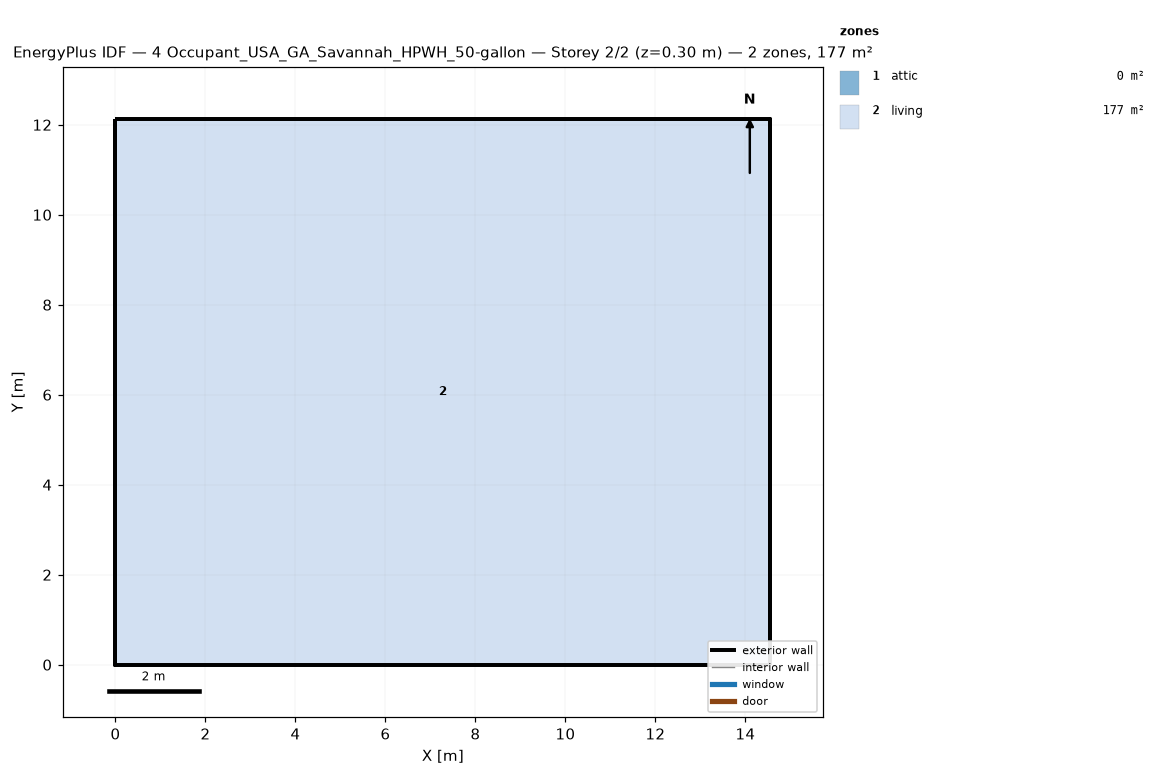
=== STOREY PLAN SPEC (per zone: floor XY polygon, exterior-wall plan segments, windows/doors) ===
zone 1: attic  (0.0 m²)
  exterior wall: (14.55, 0.00) – (14.55, 12.13) – (14.55, 6.06)  [18.2 m]
  exterior wall: (0.00, 12.13) – (0.00, 0.00) – (0.00, 6.06)  [18.2 m]
zone 2: living  (176.5 m²)
  floor: (0.00, 0.00) (0.00, 12.13) (14.55, 12.13) (14.55, 0.00)
  exterior wall: (0.00, 0.00) – (14.55, 0.00)  [14.6 m]
  exterior wall: (14.55, 0.00) – (14.55, 12.13)  [12.1 m]
  exterior wall: (14.55, 12.13) – (0.00, 12.13)  [14.6 m]
  exterior wall: (0.00, 12.13) – (0.00, 0.00)  [12.1 m]

=== DERIVED (storey summary) ===
Building: 4 Occupant_USA_GA_Savannah_HPWH_50-gallon
Storey: 2 of 2  (floor level z = 0.30 m)
Storey gross floor area: 176.5 m²
Zones on this storey: 2
  - attic: floor 0.0 m²; exterior wall 36.4 m (24.5 m²); WWR 0.0%
  - living: floor 176.5 m²; exterior wall 53.4 m (146.4 m²); WWR 0.0%
Zone adjacency: (none detected)